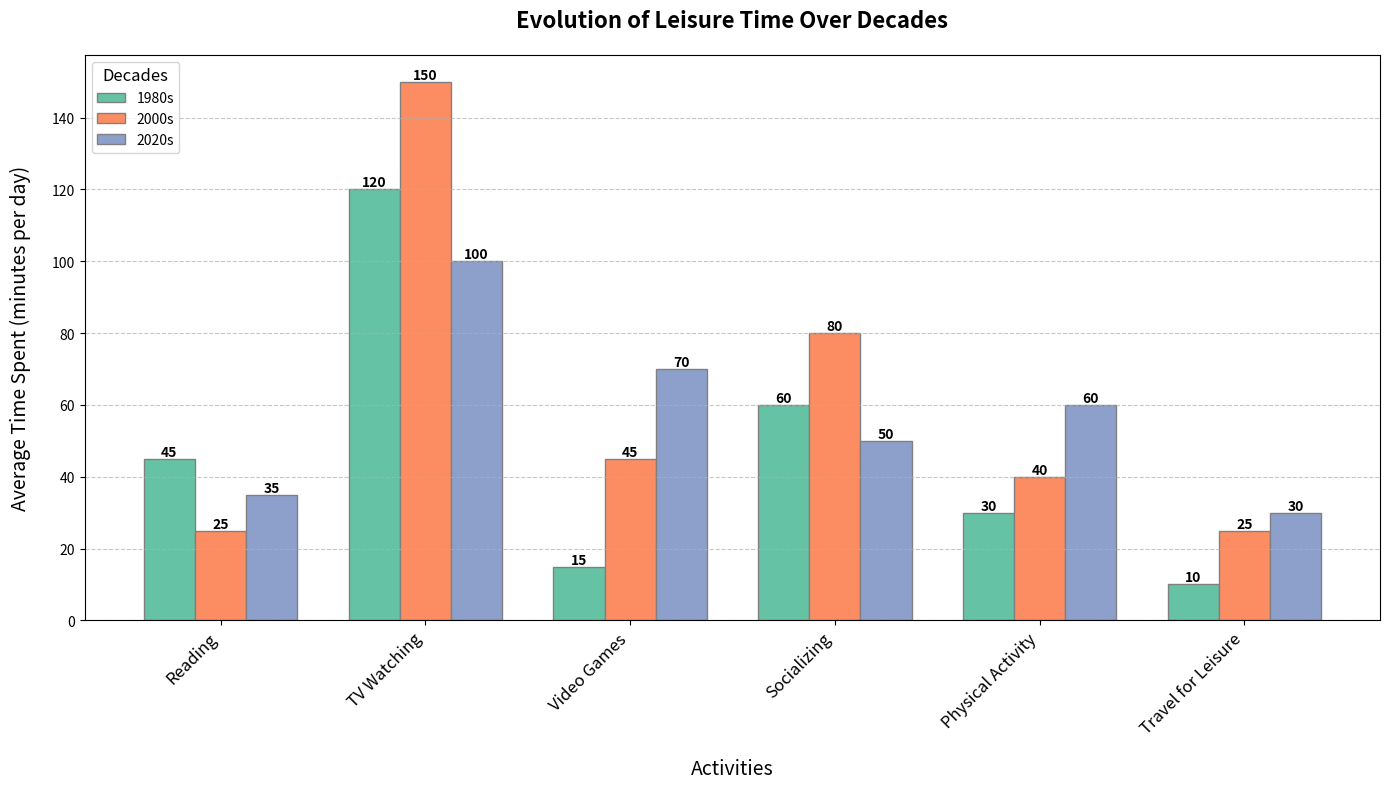

This figure's Python source:
import matplotlib.pyplot as plt
import numpy as np

activities = ['Reading', 'TV Watching', 'Video Games', 'Socializing', 'Physical Activity', 'Travel for Leisure']
time_1980s = [45, 120, 15, 60, 30, 10]
time_2000s = [25, 150, 45, 80, 40, 25]
time_2020s = [35, 100, 70, 50, 60, 30]

time_data = np.array([time_1980s, time_2000s, time_2020s])
decades = ['1980s', '2000s', '2020s']

bar_width = 0.25

fig, ax = plt.subplots(figsize=(14, 8))

positions_1980s = np.arange(len(activities))
positions_2000s = [x + bar_width for x in positions_1980s]
positions_2020s = [x + bar_width for x in positions_2000s]

# New color scheme for the bars
bars_1980s = ax.bar(positions_1980s, time_1980s, width=bar_width, color='#66c2a5', edgecolor='grey', label='1980s')
bars_2000s = ax.bar(positions_2000s, time_2000s, width=bar_width, color='#fc8d62', edgecolor='grey', label='2000s')
bars_2020s = ax.bar(positions_2020s, time_2020s, width=bar_width, color='#8da0cb', edgecolor='grey', label='2020s')

ax.set_title('Evolution of Leisure Time Over Decades', fontsize=16, fontweight='bold', pad=20)
ax.set_xlabel('Activities', fontsize=14, labelpad=15)
ax.set_ylabel('Average Time Spent (minutes per day)', fontsize=14, labelpad=15)
ax.set_xticks([r + bar_width for r in range(len(activities))])
ax.set_xticklabels(activities, rotation=45, ha='right', fontsize=12)

def add_labels(bars):
    for bar in bars:
        height = bar.get_height()
        ax.text(bar.get_x() + bar.get_width() / 2, height, f'{height}', ha='center', va='bottom', fontsize=10, fontweight='bold')

add_labels(bars_1980s)
add_labels(bars_2000s)
add_labels(bars_2020s)

ax.legend(title='Decades', loc='upper left', fontsize=10, title_fontsize=12)
ax.grid(axis='y', linestyle='--', alpha=0.7)

plt.tight_layout()
plt.show()
